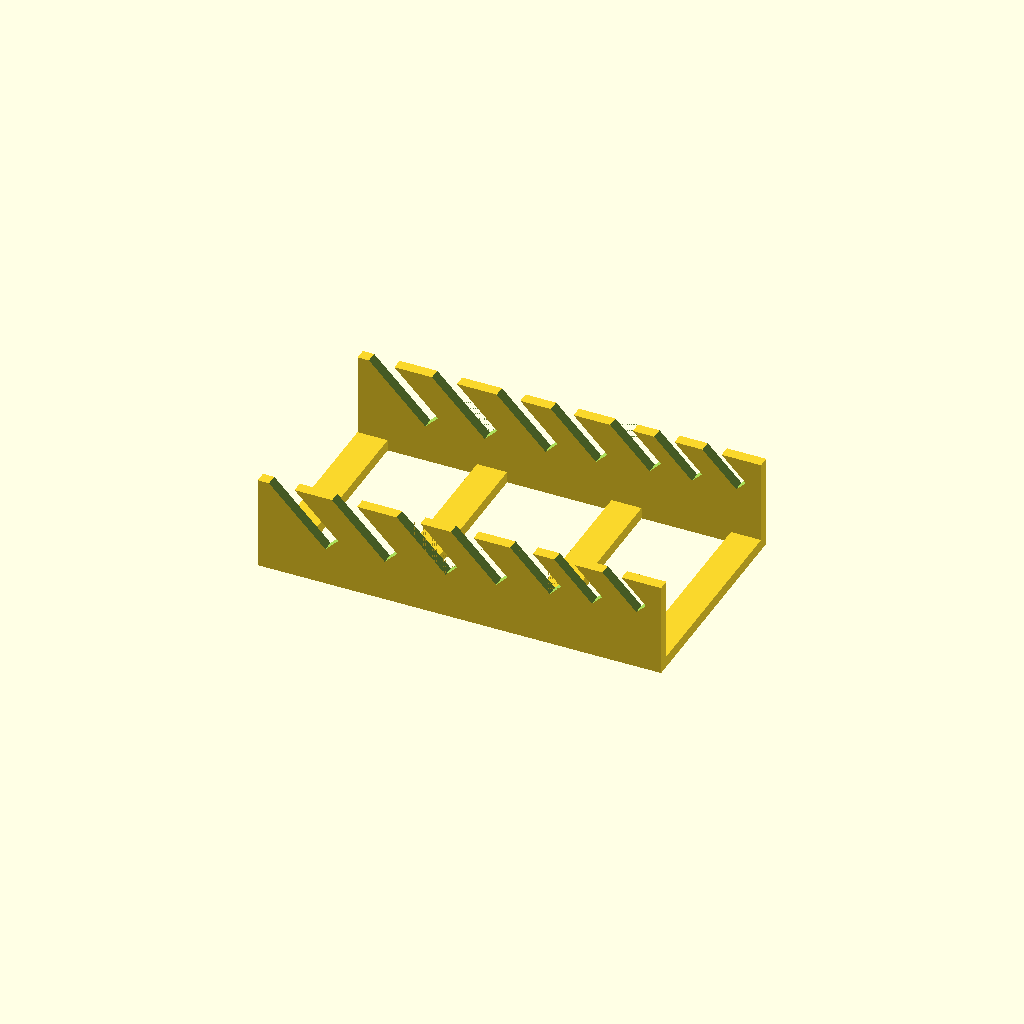
Cell 1: rendered with the file's own defaults.
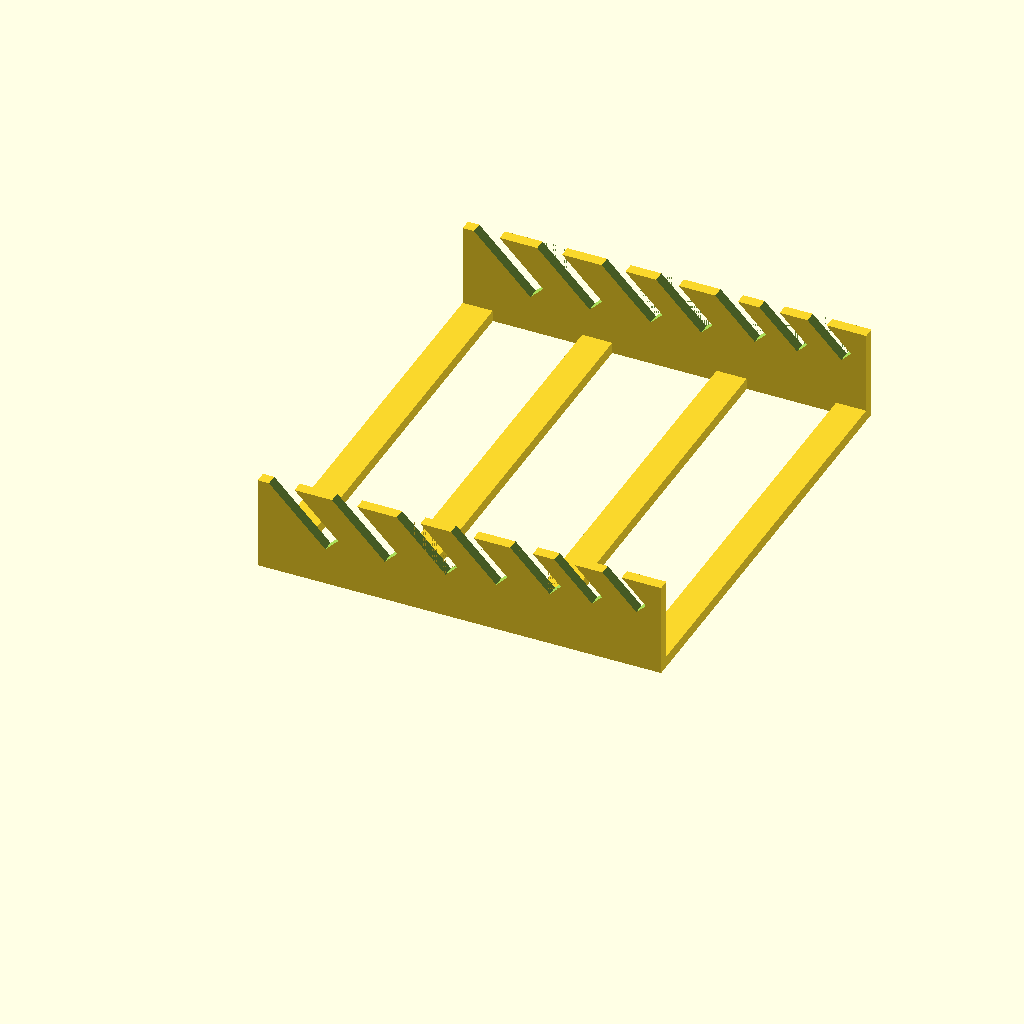
Cell 2 — base_width set to 120, the other parameters unchanged.
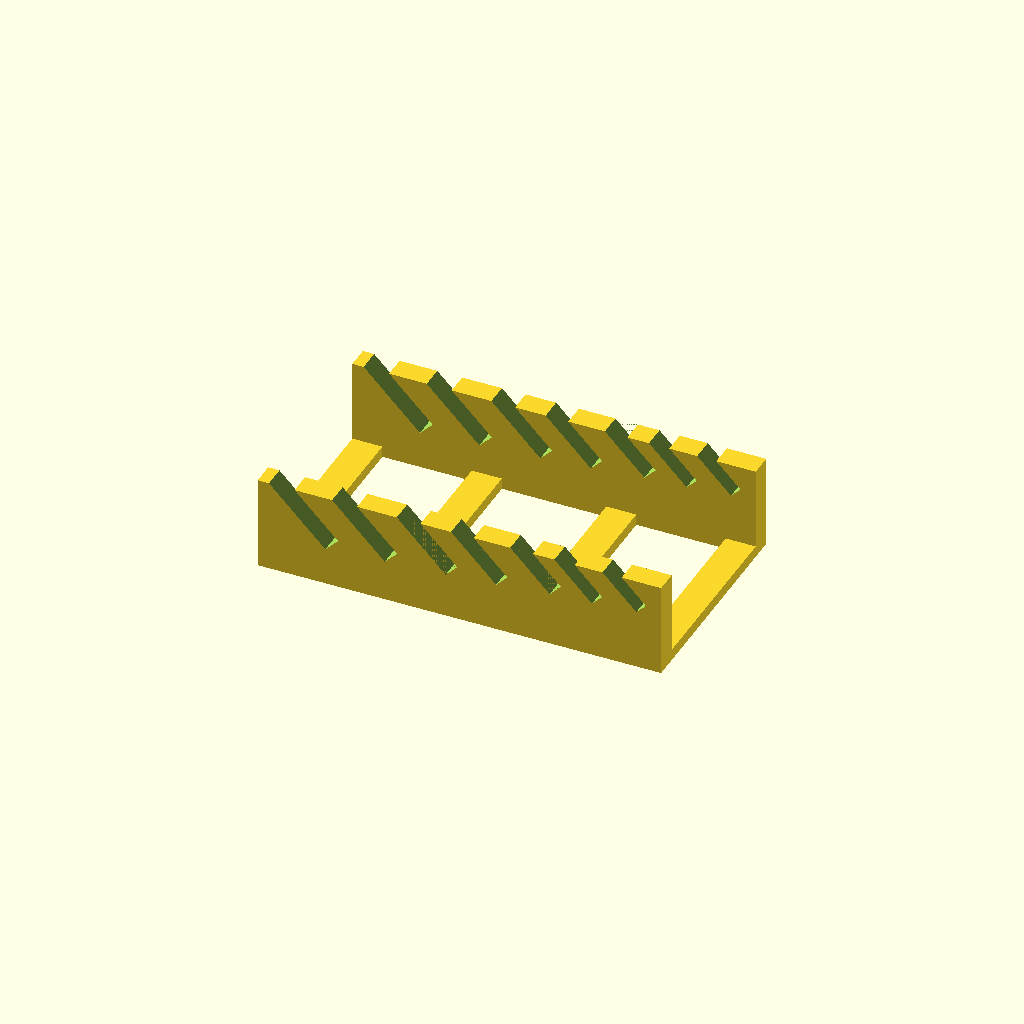
Cell 3: rail_width = 6 (everything else at default).
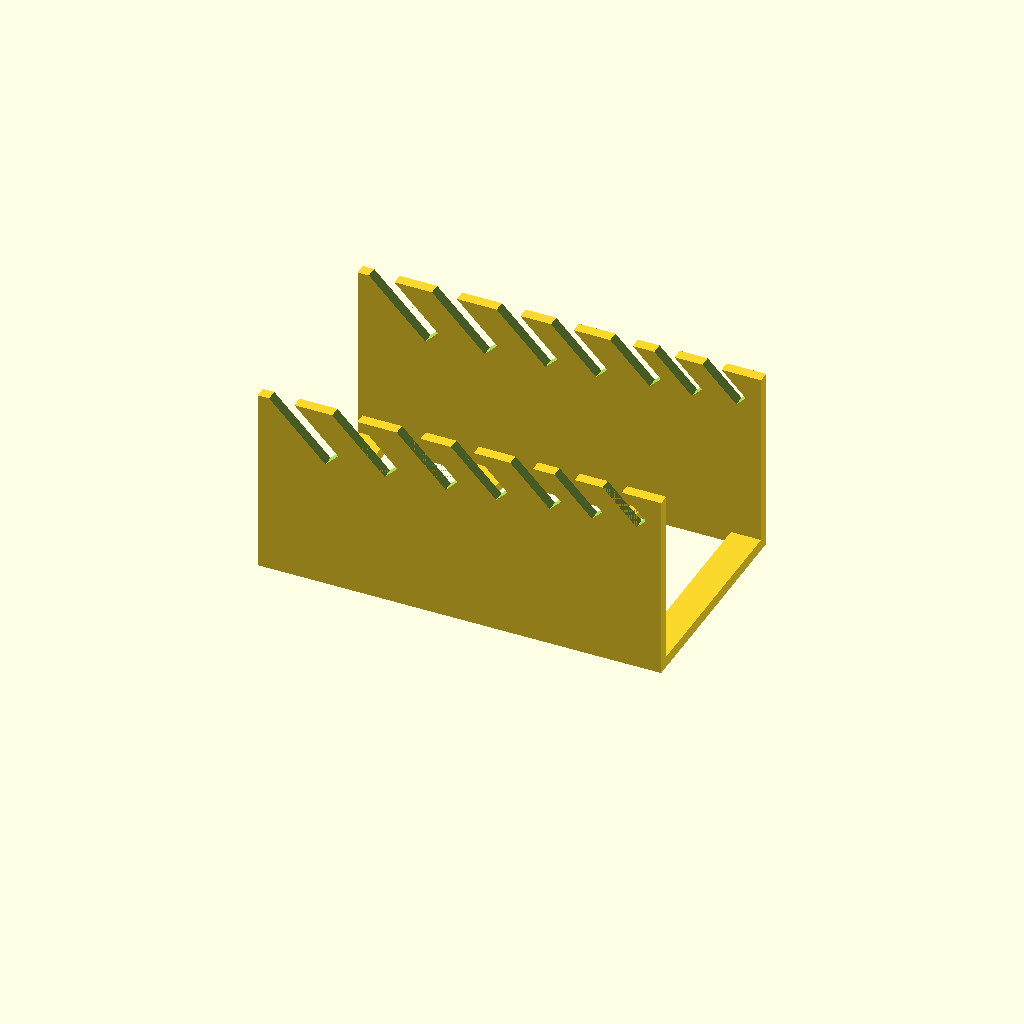
Cell 4: rail_height = 50 (everything else at default).
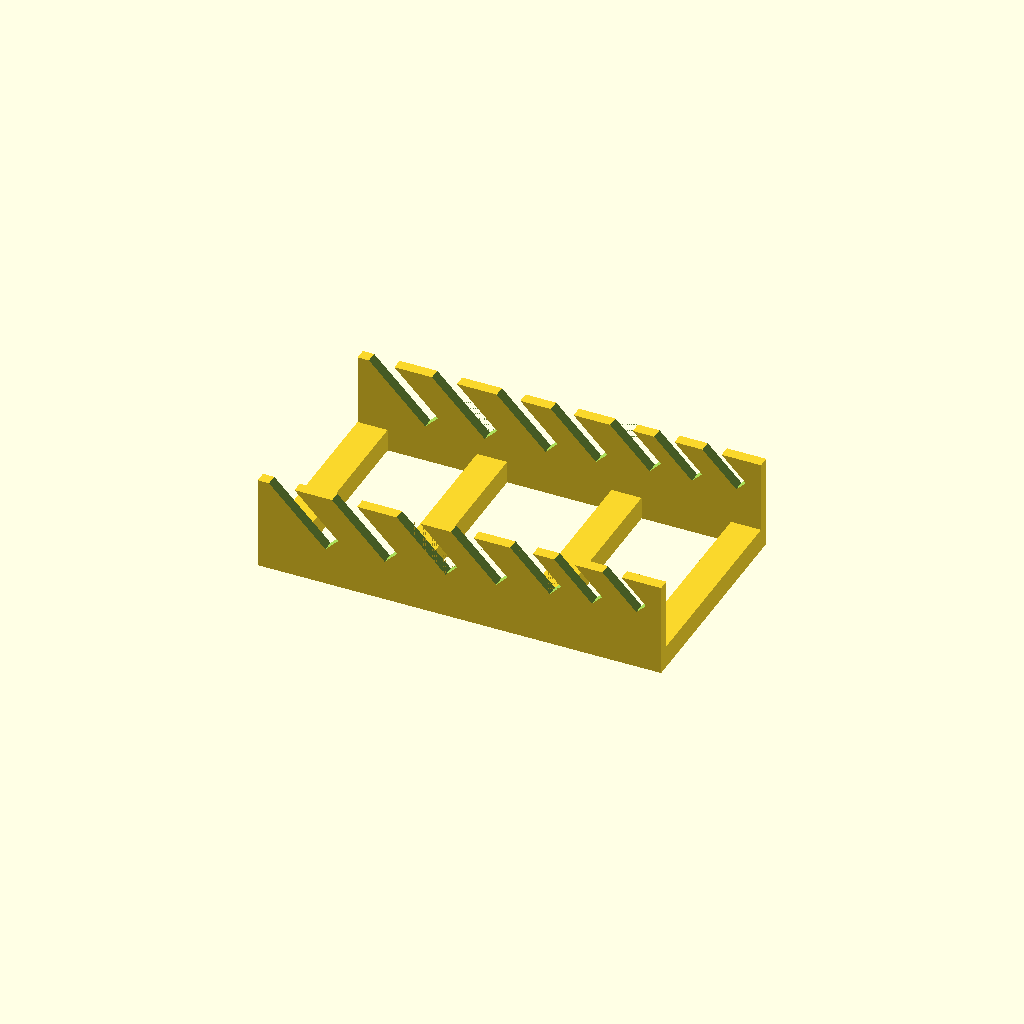
Cell 5: cross_height = 6 (everything else at default).
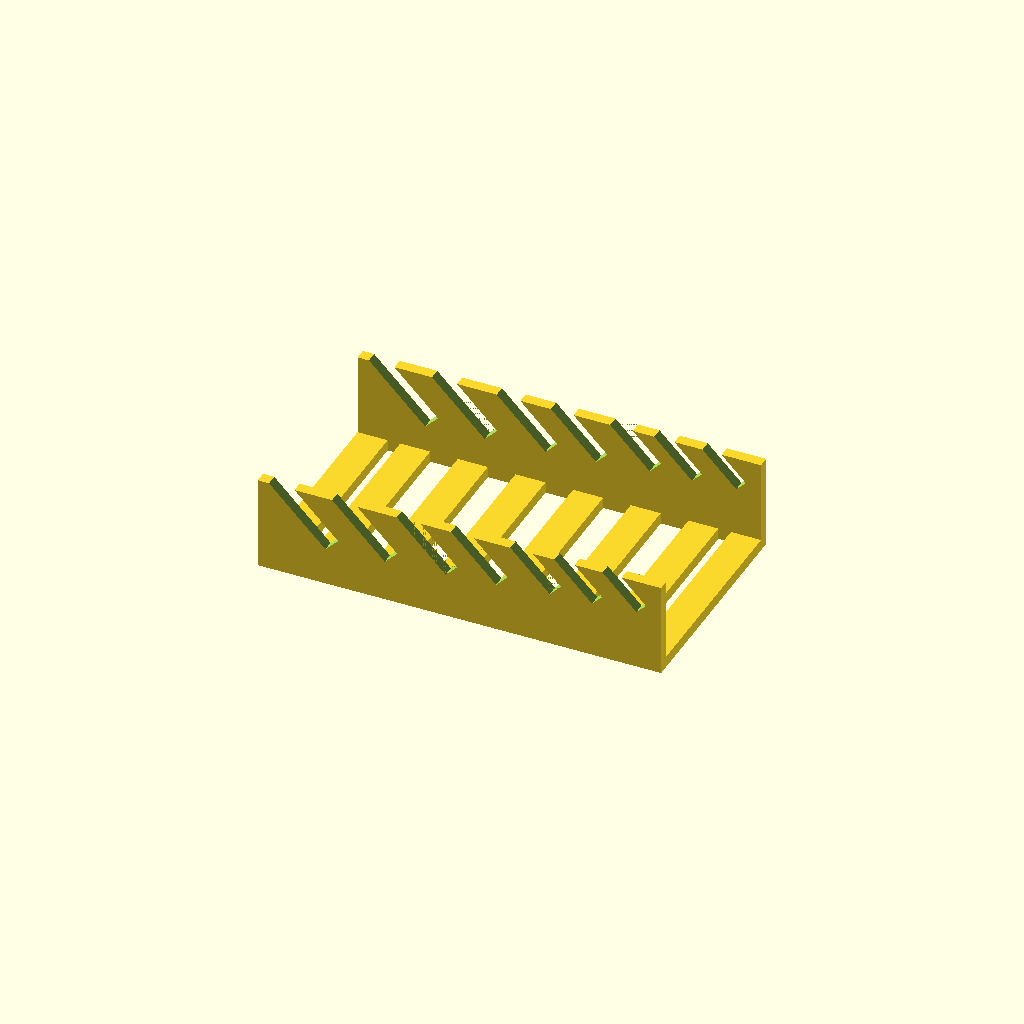
Cell 6: cross_bars = 8 (everything else at default).
One fixed orthographic camera (rotation 55°, 0°, 25°; colour scheme Cornfield) for every cell.
Source of the model, Wrench_Holder/Single_Ended_Ratched_Metric.scad:
//                   17     15     14     13     12     10      9
widths        = [  4.80,  4.70,  4.45,  4.25,  4.25,  3.80,  3.60];
spacing       = [ 11,    11.5,   9,    10,     7,     8,     8];
pocket_depth  = [ 15,    14,    13,    12,    10.5,  10,     9];

base_width   = 60.0;
rail_width   =  3.0;
rail_height  = 25.0;
cross_height = 3.00;
cross_bars   =  4;

function sum (v, i = 0, r = 0) = i < len (v) ? sum (v, i + 1, r + v [i]) : r;
function subarray (list, begin = 0, end = -1) = [
  let (end = end < 0 ? len (list) : end)
    for (i = [begin : 1 : end - 1])
      list [i]
];

length = sum (widths) + sum (spacing) + 13;

difference () {
  union () {
    for (i = [0 : cross_bars - 1])
      translate ([i == 0 ? 0 : ((length / (cross_bars - 1)) * i) - (i == (cross_bars - 1) ? 8 : 4), 0, 0])
        cube ([8, base_width, cross_height]);
    translate ([0, 0, 0])
      cube ([length, rail_width, rail_height]);
    translate ([0, base_width - rail_width, 0])
      cube ([length, rail_width, rail_height]);
  }

  for (i = [0 : len (widths) - 1]) {
    translate ([18 + sum (subarray (spacing, 0, i)) + sum (subarray (widths, 0, i)), -0.01, rail_height - pocket_depth [i]])
      rotate ([0, 315, 0])
        cube ([widths [i], base_width + 0.02, 25]);
  }
}
Parameter table extracted from the source (name, type, default, range or options):
base_width: number, default 60
rail_width: number, default 3
rail_height: number, default 25
cross_height: number, default 3
cross_bars: number, default 4
